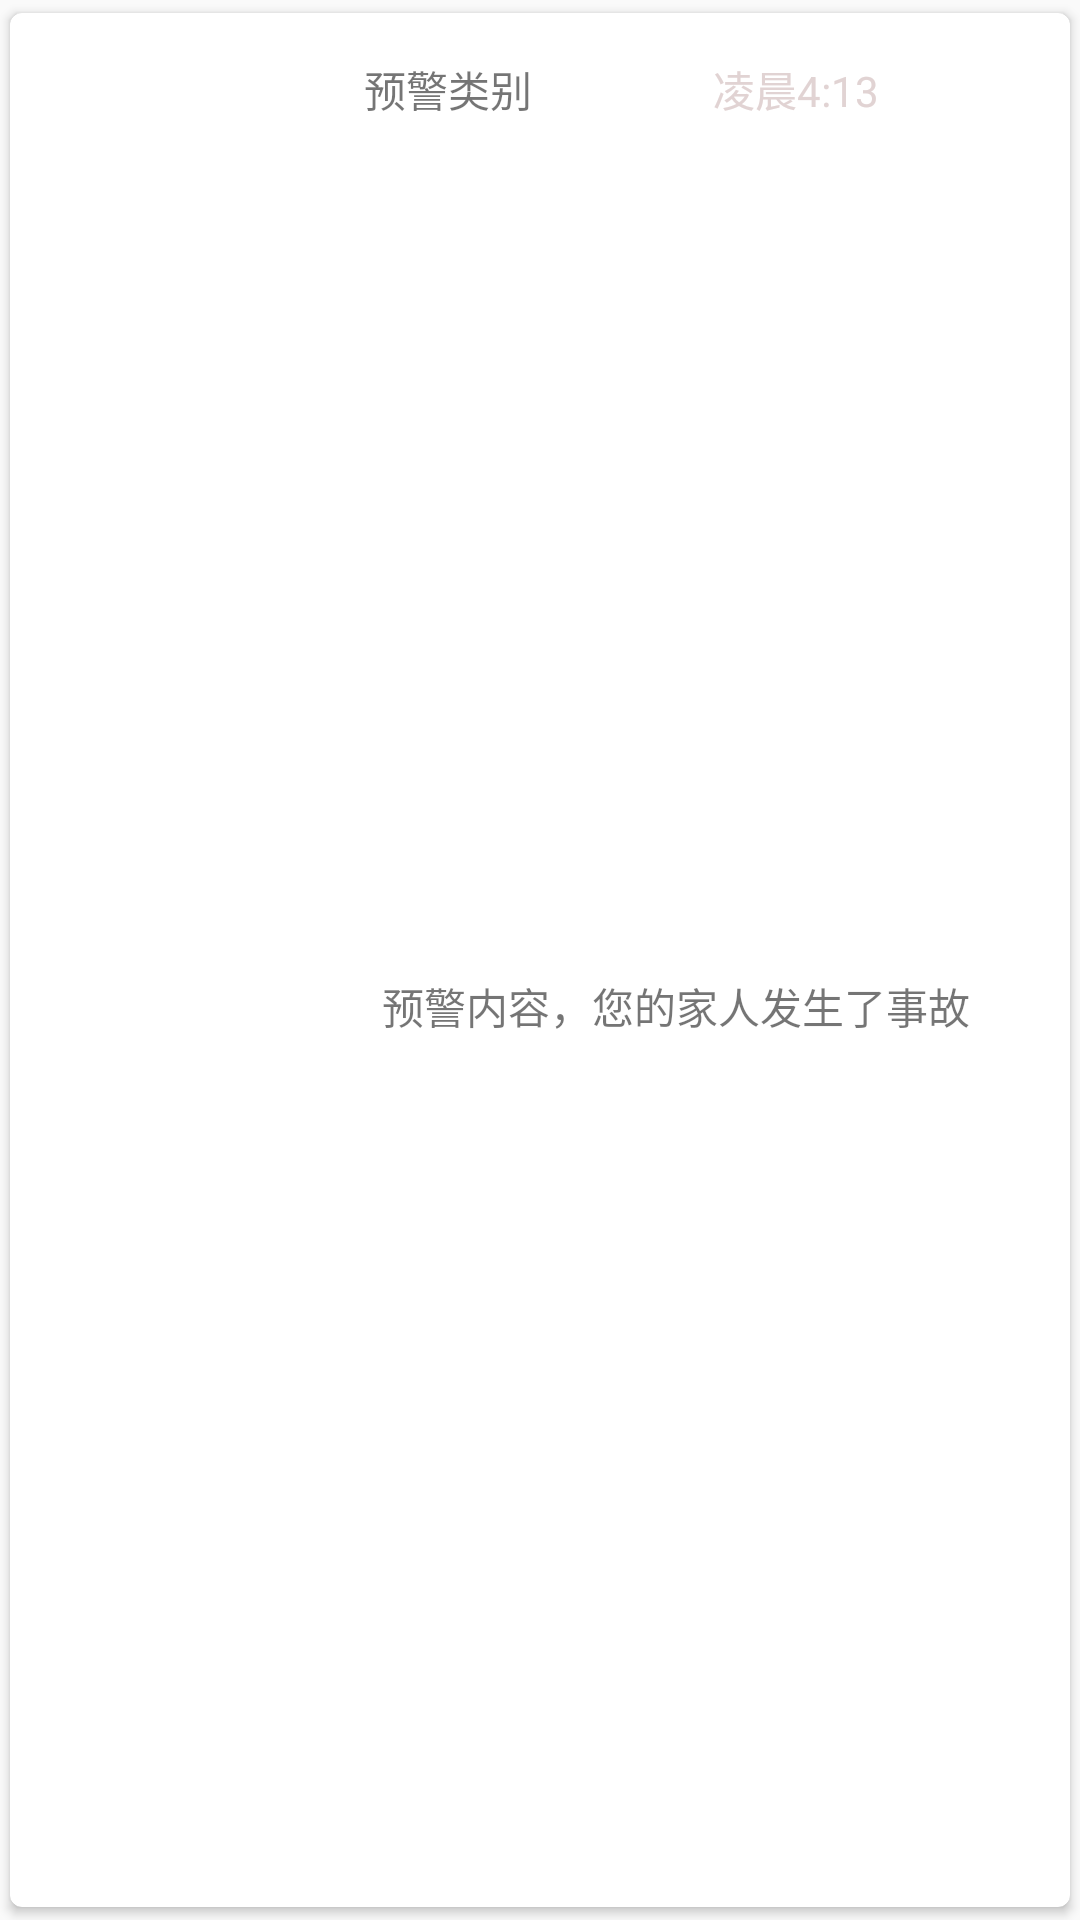

The Android layout XML behind this screen, and the referenced resources:
<!-- AndroidManifest.xml: application theme AppTheme -->
<!-- res/layout/layout_message_adapter.xml -->
<?xml version="1.0" encoding="utf-8"?>
<androidx.cardview.widget.CardView xmlns:android="http://schemas.android.com/apk/res/android"
    xmlns:card_view="http://schemas.android.com/apk/res-auto"
    xmlns:tools="http://schemas.android.com/tools"
    android:id="@+id/message_view"
    android:layout_width="match_parent"
    android:layout_height="100dp"
    android:layout_gravity="center"
    android:layout_marginLeft="5dp"
    android:layout_marginRight="5dp"
    android:foreground="?android:attr/selectableItemBackground"
    card_view:cardBackgroundColor="#FFFF"
    card_view:cardCornerRadius="4dp"
    card_view:cardUseCompatPadding="true">

    <LinearLayout
        android:layout_width="match_parent"
        android:layout_height="match_parent"
        android:orientation="horizontal"
        android:padding="10dp">

        <ImageView
            android:id="@+id/alert_type"
            android:layout_width="45dp"
            android:layout_height="54dp"
            android:layout_margin="5dp"
            android:layout_weight="1"
            tools:srcCompat="@drawable/ic_down" />

        <LinearLayout
            android:layout_width="wrap_content"
            android:layout_height="match_parent"
            android:layout_weight="1"
            android:orientation="vertical"
            android:padding="5dp">

            <LinearLayout
                android:layout_width="match_parent"
                android:layout_height="wrap_content"
                android:orientation="horizontal">

                <TextView
                    android:id="@+id/alert__title"
                    android:layout_width="80dp"
                    android:layout_height="wrap_content"
                    android:gravity="center"
                    android:text="预警类别" />

                <TextView
                    android:id="@+id/alert_time"
                    android:layout_width="wrap_content"
                    android:layout_height="wrap_content"
                    android:layout_weight="1"
                    android:gravity="center"
                    android:text="凌晨4:13"
                    android:textColor="#E1D3D3" />
            </LinearLayout>

            <TextView
                android:id="@+id/alert_content"
                android:layout_marginTop="10dp"
                android:layout_width="match_parent"
                android:layout_height="match_parent"
                android:textAlignment="center"
                android:gravity="center"
                android:layout_weight="1"
                android:text="预警内容，您的家人发生了事故" />
        </LinearLayout>

    </LinearLayout>
</androidx.cardview.widget.CardView>
<!-- resources referenced by this layout -->
<resources>
  <!-- drawable ic_down: png bitmap (drawable, 583 bytes) -->
  <style name="AppTheme" parent="Theme.AppCompat.Light.DarkActionBar">
          
          <item name="colorPrimary">@color/colorPrimary</item>
          <item name="colorPrimaryDark">@color/colorPrimaryDark</item>
          <item name="colorAccent">@color/colorAccent</item>
      </style>
  <color name="colorPrimary">#3F51B5</color>
  <color name="colorPrimaryDark">#303F9F</color>
  <color name="colorAccent">#FF4081</color>
</resources>
